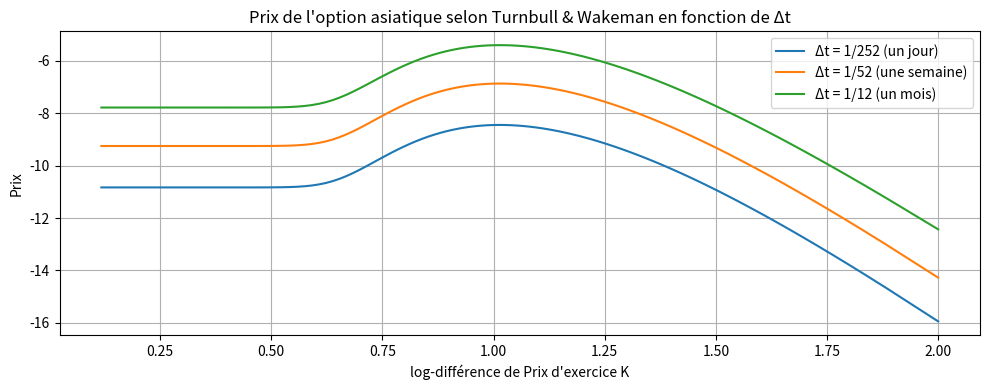

The script that saved this image:
from matplotlib.lines import lineStyles
import matplotlib.pyplot as plt
import numpy as np
import scipy.stats as ss
import time

#####################################
# Q3 : Implémentation du prix d'une option asiatique selon Turnbull&Wakeman (cas continu)
####################################

def P0_TW(T, K, s0, r, sig):
    M1 = (np.exp(r*T) - 1) / (r*T)
    M2 = (2 * np.exp((2*r + sig**2)*T)) / ((r + sig**2)*(2*r + sig**2)*T**2) + 2 / (r*T**2) * (1/(2*r + sig**2) - np.exp(r*T)/(r + sig**2))

    rA = np.log(M1) / T
    sigA = np.sqrt(np.log(M2)/T - 2*rA)

    d1 = (np.log(s0/K) + (rA + 0.5*sigA**2)*T) / (sigA * np.sqrt(T))
    d2 = d1 - sigA * np.sqrt(T)

    P = np.exp(-r*T) * (s0*np.exp(rA*T)*ss.norm.cdf(d1) - K*ss.norm.cdf(d2))
    return P

# P0 = P0_TW(0.5, 1, 1, 0.01, 0.3)
# print(f"Approximation de Turnbull&Wakeman du prix de l'option asiatique (cas continu) : {P0:.4f}")


#####################################
# Q4 : Implémentation du prix d'une option asiatique selon Turnbull&Wakeman (cas discret)
####################################

def PD_TW(T, K, S0, r, sig, N):

    dt = T/N

    M1 = 1/N * np.exp(r*dt)*(1-np.exp(r*N*dt))/(1-np.exp(r*dt))

    M21 = 1/N**2 * (np.exp((2*r+sig**2)*dt) * (1-np.exp((2*r+sig**2)*dt*N))/(1-np.exp((2*r+sig**2)*dt)))
    M22 = 1/N**2 * (  2*np.exp(r*dt)/(1-np.exp(r*dt))   *   (np.exp((2*r+sig**2)*dt) * (1-np.exp((2*r+sig**2)*(N-1)*dt))/(1-np.exp((2*r+sig**2)*dt)) - (np.exp(((N+1)*r+sig**2)*dt) * (1-np.exp((r+sig**2)*(N-1)*dt))/(1-np.exp((r+sig**2)*dt))))  )
    M2 = M21 + M22


    rA = np.log(M1) / T
    sigA = np.sqrt(np.log(M2)/T - 2*rA)

    d1 = (np.log(S0/K) + (rA + 0.5*sigA**2)*T) / (sigA * np.sqrt(T))
    d2 = d1 - sigA * np.sqrt(T)

    P = np.exp(-r*T) * (S0*np.exp(rA*T)*ss.norm.cdf(d1) - K*ss.norm.cdf(d2))
    return P

# Test d'application :
# T = 0.5
# sigma = 0.3
# dt = 1 / 252
# N = int(T / dt)
# P = PD_TW(T, 1, 1, 0.01, sigma, N)
# print(f"Approximation de Turnbull&Wakeman du prix de l'option asiatique (cas discret) : {P:.4f}")


#####################################
# Q5 : trajectoire brownienne et Monte-Carlo
####################################

def Brown_traj(T, N):
    """
    Simule une trajectoire de mouvement brownien de variance sigma^2 sur [0,T] avec N pas.

    Paramètres :
    - T : temps final
    - N : nombre de pas (donc la trajectoire aura N+1 points)
    - sigma : écart-type du brownien (par défaut 1)

    """
    dt = T / N
    G = ss.norm.rvs(size=N)                      # N variables gaussiennes centrées réduites
    dW = np.sqrt(dt) * G                         # incréments du brownien
    W = np.concatenate(([0], np.cumsum(dW)))     # W_0 = 0, puis cumul des incréments
    return W


# Test d'application :
T = 0.5
sigma = 0.3
dt = 1 / 252
N = int(T / dt)

# t = np.linspace(0,T,N+1)
# W = Brown_traj(T, N)

# plt.plot(t, W)
# plt.xlabel("Temps")
# plt.ylabel("W(i Dt)")
# plt.title("Trajectoire d'un mouvement brownien")
# plt.grid(True)
# plt.show()



def PDt_MC(T, K, S0, r, sigma, N, M):
    """
    Estime le prix d'une option asiatique P^Δt par méthode de Monte Carlo.

    Paramètres : 
    - T : temps d'échéance de l'option (en années)
    - K : prix d'exercice
    - S0 : prix initial de l'actif sous-jacent
    - r : taux d'intérêt sans risque
    - sigma : volatilité de l'actif sous-jacent
    - N : nombre de pas de temps
    - M : nombre de trajectoires Monte Carlo

    """
    dt = T / N
    payoffs = np.zeros(M)

    for i in range(M):
        t = np.linspace(0, T, N+1)
        W = Brown_traj(T, N)  # Simulation d'une trajectoire brownienne
        
        # Calcul de la trajectoire de l'actif sous-jacent S(t)
        S = S0 * np.exp((r - 0.5 * sigma**2) * t + sigma * W) 

        # Moyenne des prix sur la trajectoire 
        S_mean = np.mean(S[1:]) #on prend pas S0 car i commence à 1 

        # Payoff de l'option asiatique
        payoffs[i] = max(S_mean - K, 0)
    
    # Actualisation de la moyenne des payoffs
    P = np.exp(-r * T) * np.mean(payoffs)

    # Calcul de l'erreur et de l'intervalle de confiance à 90%
    std = np.std(payoffs)
    error = 1.65 * std / np.sqrt(M)

    CI_up = P + error
    CI_Down = P -error

    return P, CI_Down, CI_up, error

# Test d'application :
T = 0.5
K = 1
S0 = 1
r = 0.01
sigma = 0.3
dt = 1 / 252
N = int(T / dt)  
M = 10000 

# P_MC = PDt_MC(T, K, S0, r, sigma, N, M)
# print(f"Prix de l'option asiatique par Monte Carlo : {P_MC[0]:.4f}")

# print(f"Intervalle de confiance à 90% : [{P_MC[1]:.4f}, {P_MC[2]:.4f}]")


#####################################
# Q7 : Estimation Monte-Carlo de P^Δt par variable de contrôle
####################################


def PDt_MC_control(T, K, S0, r, sigma, N, M):
    """
    Estimateur Monte Carlo de l'option asiatique avec variable de contrôle.
    M : nombre de trajectoires
    N : nombre de pas de temps

    """
    dt = T / N
    t = np.linspace(0, T, N+1)
    
    # Paramètres de la variable de contrôle 
    sigma_E = sigma / N * np.sqrt((N + 1) * (2 * N + 1) / 6)
    r_E = (r - 0.5 * sigma**2) * (N + 1) / (2 * N) + 0.5 * sigma_E**2

    payoffs = np.zeros(M)
    controls = np.zeros(M)

    for j in range(M):
        W = Brown_traj(T, N)
        S = S0 * np.exp((r - 0.5 * sigma**2) * t + sigma * W)
        
        S_bar = np.mean(S[1:])
        G_bar = np.exp(np.mean(np.log(S[1:])))
        
        Y = np.exp(-r * T) * max(S_bar - K, 0)
        Z = np.exp(-r * T) * max(G_bar - K, 0)

        payoffs[j]=Y
        controls[j]=Z
    
    Z_mean = np.mean(controls)

    
    d1 = (np.log(S0 / K) + (r_E + 0.5 * sigma_E**2) * T) / (sigma_E * np.sqrt(T))
    d2 = d1 - sigma_E * np.sqrt(T)
    Z_exact = np.exp(-r * T) * (S0 * np.exp(r_E * T) * ss.norm.cdf(d1) - K * ss.norm.cdf(d2))

    P_control = np.mean(payoffs) -  Z_mean + Z_exact

    # Calcul de l'erreur et de l'intervalle de confiance à 90%
    std = np.std(payoffs - controls)
    error = 1.65 * std / np.sqrt(M)

    CI_up = P_control + error
    CI_Down = P_control -error

    return P_control, CI_Down, CI_up, error


# Test d'application :
T = 0.5
K = 1
S0 = 1
r = 0.01
sigma = 0.3
dt = 1 / 252
N = int(T / dt)  
M = 10000 

# P_VC = PDt_MC_control(T, K, S0, r, sigma, N, M)
# print(f"Prix estimé par Monte Carlo avec variable de contrôle : {P_VC[0]:.4f}")

# print(f"Intervalle de confiance à 90% : [{P_VC[1]:.4f}, {P_VC[2]:.4f}]")


#####################################
# Q8 : Tracés de P^Δt,MC et de P^Δt,MC,ctrl 
####################################


m = np.logspace(1, 4, 100, dtype=int)  # de 10 à 10_000, 100 points équitablement réparti en log

# P_MC, CI_Down_MC, CI_Up_MC = [], [], []
# P_VC, CI_Down_VC, CI_Up_VC = [], [], []
# P_TW = []

# for M_i in m:
#     p_mc, ci_down_mc, ci_up_mc, _ = PDt_MC(T, K, S0, r, sigma, N, int(M_i))
#     p_vc, ci_down_vc, ci_up_vc, _ = PDt_MC_control(T, K, S0, r, sigma, N, int(M_i))
#     p_tw = PD_TW(T, K, S0, r, sigma, N)

#     P_MC.append(p_mc)
#     CI_Down_MC.append(ci_down_mc)
#     CI_Up_MC.append(ci_up_mc)

#     P_VC.append(p_vc)
#     CI_Down_VC.append(ci_down_vc)
#     CI_Up_VC.append(ci_up_vc)

#     P_TW.append(p_tw)

# P_MC = np.array(P_MC)
# P_VC = np.array(P_VC)
# P_TW = np.array(P_TW)



# plt.plot(m, P_MC, label='P^Δt,MC')
# plt.fill_between(m, CI_Down_MC, CI_Up_MC, alpha=0.2, label='IC 90% P^Δt,MC')

# plt.plot(m, P_VC, label='P^Δt,MC,ctrl')
# plt.fill_between(m, CI_Down_VC, CI_Up_VC, alpha=0.2, label='IC 90% P^Δt,MC,ctrl')

# plt.plot(m, P_TW, label='P^Δt,TW')

# plt.xlabel('Nombre de trajectoires M')
# plt.ylabel('Prix')
# plt.legend()
# plt.title('Comparaison des estimateurs Monte Carlo pour une option asiatique')
# plt.xscale('log')
# plt.grid()
# plt.show()


#####################################
# Q9 : Tracé de P^Δt,MC,ctrl en fonction de K 
####################################

# vals = np.linspace(1,0, 50,endpoint=False) 
# K_vals = ss.beta(2,2).ppf(vals)*2           # liste de points dans (0,2] avec une concentration autour de 1
# # print(K_vals)
# plt.hist(K_vals,25)
# plt.show()

# Prices_MC_ctrl = []
# CI_up_ctrl = []
# CI_down_ctrl = []
# Prices_TW = []

# for K in K_vals:
#     price_ctrl, ci_down_ctrl, ci_up_ctrl, _ = PDt_MC_control(T, K, S0, r, sigma, N, M)
#     Prices_MC_ctrl.append(price_ctrl)
#     CI_up_ctrl.append(ci_up_ctrl)
#     CI_down_ctrl.append(ci_down_ctrl)
#     Prices_TW.append(PD_TW(T, K, S0, r, sigma, N))

# plt.close()  
# plt.figure(figsize=(10, 4)) 
# plt.plot(K_vals, Prices_MC_ctrl, label='P^Δt,MC,ctrl', linestyle='-')
# plt.fill_between(K_vals, CI_down_ctrl, CI_up_ctrl, alpha=0.2, label='IC 90% P^Δt,MC,ctrl')
# plt.plot(K_vals, Prices_TW, label='P^Δt,TW', linestyle='--')
# plt.xlabel('Prix d\'exercice K')
# plt.ylabel('Prix')
# plt.title('Prix de l\'option asiatique en fonction de K')
# plt.legend()
# plt.grid()
# plt.show()

# # Différence
# Prices_MC_ctrl = np.array(Prices_MC_ctrl)
# Prices_TW = np.array(Prices_TW)

# plt.close()
# plt.figure(figsize=(10, 4))
# plt.plot(K_vals, Prices_MC_ctrl - Prices_TW, label="P^Δt,MC,ctrl - P^Δt,TW", color="blue")
# plt.axhline(0, linestyle='--', color='gray')
# plt.xlabel("Prix d'exercice K")
# plt.ylabel("Différence")
# plt.title("Différence entre les deux estimateurs")

# plt.xlim(0.9, 1.1)  # Zoom sur l'axe des K autour de 1

# plt.grid(True)
# plt.legend()
# plt.tight_layout()
# plt.show()


#####################################
# Q10 : Tracé de P^Δt,MC,ctrl en fonction de sigma
####################################

K = 1
# nb=50
# sigma_vals = np.linspace(0.8,0, nb,endpoint=False)
# Prices_MC_ctrl =np.zeros(nb)
# CI_up_ctrl =    np.zeros(nb)
# CI_down_ctrl =  np.zeros(nb)
# Prices_TW =     np.zeros(nb)

# for i in range(nb):
#     price_ctrl, ci_down_ctrl, ci_up_ctrl, _ = PDt_MC_control(T, K, S0, r, sigma_vals[i], N, M)
#     Prices_MC_ctrl[i]=price_ctrl
#     CI_up_ctrl[i] = ci_up_ctrl
#     CI_down_ctrl[i] = ci_down_ctrl
#     Prices_TW[i] = PD_TW(T, K, S0, r, sigma_vals[i], N)

# plt.close()  
# plt.figure(figsize=(10, 4))
# plt.plot(sigma_vals, Prices_MC_ctrl, label='P^Δt,MC,ctrl')
# plt.fill_between(sigma_vals, CI_down_ctrl, CI_up_ctrl, alpha=0.2, label='IC 90% P^Δt,MC,ctrl')
# plt.plot(sigma_vals, Prices_TW, label='P^Δt,TW', linestyle='--')
# plt.xlabel('Volatilité σ')
# plt.ylabel('Prix')
# plt.title('Prix de l\'option asiatique en fonction de σ')
# plt.legend()
# plt.grid()
# plt.show()

# # Différence
# diff = Prices_MC_ctrl - Prices_TW

# plt.close()  
# plt.figure(figsize=(10, 4)) 
# plt.plot(sigma_vals,diff, label="P^Δt,MC,ctrl - P^Δt,TW", color="blue")
# plt.axhline(0, linestyle='--', color='gray')
# plt.xlabel("Volatilité σ")
# plt.ylabel("Différence")
# plt.title("Différence entre les deux estimateurs")
# plt.grid(True)
# plt.legend()
# plt.tight_layout()
# plt.show()

#####################################
# Q11 : Tracé de P^Δt,TW en fonction de dt 
####################################
sigma = 0.3

nb=100
vals = np.linspace(1,0, nb,endpoint=False) 
K_vals = ss.beta(2,2).ppf(vals)*2           # liste de points dans (0,2] avec une concentration autour de 1
Prices_TW_0 =       np.zeros(nb)
Prices_TW_1_252 =   np.zeros(nb)
Prices_TW_1_52 =    np.zeros(nb)
Prices_TW_1_12 =    np.zeros(nb)

for k in range(nb):
    Prices_TW_0[k]      = PD_TW(1, K_vals[k], S0, r, sigma, 1000000)  # dt = 0
    Prices_TW_1_252[k]  = PD_TW(1, K_vals[k], S0, r, sigma, 252)  # dt = 1/252
    Prices_TW_1_52[k]   = PD_TW(1, K_vals[k], S0, r, sigma, 52)  # dt = 1/52
    Prices_TW_1_12[k]   = PD_TW(1, K_vals[k], S0, r, sigma, 12)  # dt = 1/12

plt.close() 
plt.figure(figsize=(10, 4))
plt.plot(K_vals, Prices_TW_0, label='Δt = 0 (cas continu)', linestyle='-')
plt.plot(K_vals, Prices_TW_1_252, label='Δt = 1/252 (un jour)', linestyle='-')
plt.plot(K_vals, Prices_TW_1_52, label='Δt = 1/52 (une semaine)', linestyle='-')
plt.plot(K_vals, Prices_TW_1_12, label='Δt = 1/12 (un mois)',linestyle='-')
plt.xlabel('Prix d\'exercice K')
plt.ylabel('Prix')
plt.title('Prix de l\'option asiatique selon Turnbull & Wakeman en fonction de Δt')
plt.legend()
plt.grid()

plt.xlim(0.8, 1.2)
plt.ylim(0, 0.2)

plt.tight_layout()
plt.show()

plt.close() 
plt.figure(figsize=(10, 4))
plt.plot(K_vals, np.log(Prices_TW_1_252  - Prices_TW_0), label='Δt = 1/252 (un jour)', linestyle='-')
plt.plot(K_vals, np.log(Prices_TW_1_52   - Prices_TW_0), label='Δt = 1/52 (une semaine)', linestyle='-')
plt.plot(K_vals, np.log(Prices_TW_1_12   - Prices_TW_0), label='Δt = 1/12 (un mois)',linestyle='-')
plt.xlabel('log-différence de Prix d\'exercice K')
plt.ylabel('Prix')
plt.title('Prix de l\'option asiatique selon Turnbull & Wakeman en fonction de Δt')
plt.legend()
plt.grid()


plt.tight_layout()
plt.show()

#####################################
# Q12 : Tracé de la différence P^Δt,MC,ctrl - P^Δt,TW pour différents Δt
####################################

# nb=50
# vals = np.linspace(1,0, nb,endpoint=False) 
# K_vals = ss.beta(2,2).ppf(vals)*2           # liste de points dans (0,2] avec une concentration autour de 1
# Prices_diff_1_252 = []
# Prices_diff_1_52 = []
# Prices_diff_1_12 = []

# for K in K_vals:
#     Prices_diff_1_252.append(PDt_MC_control(1, K, S0, r, sigma, 252, M)[0] - PD_TW(1, K, S0, r, sigma, 252))  # Δt = 1/252
#     Prices_diff_1_52.append(PDt_MC_control(1, K, S0, r, sigma, 52, M)[0] - PD_TW(1, K, S0, r, sigma, 52))  # Δt = 1/52
#     Prices_diff_1_12.append(PDt_MC_control(1, K, S0, r, sigma, 12, M)[0] - PD_TW(1, K, S0, r, sigma, 12))  # Δt = 1/12

# plt.close() 
# plt.figure(figsize=(10, 4))
# plt.plot(K_vals, Prices_diff_1_252, label='Δt = 1/252 (un jour)')
# plt.plot(K_vals, Prices_diff_1_52, label='Δt = 1/52 (une semaine)')
# plt.plot(K_vals, Prices_diff_1_12, label='Δt = 1/12 (un mois)')
# plt.xlabel('Prix d\'exercice K')
# plt.ylabel('Différence')
# plt.axhline(0, linestyle='--', color='gray')
# plt.title('Différence entre l\' estimateur Monte Carlo et l\' approximation de Turnbull & Wakeman en fonction de K pour plusieurs Δt')
# plt.legend()
# plt.grid()

# plt.tight_layout()
# plt.show()


#####################################
# Q13 : temps de calcul pour différentes échelles de temps
####################################

# K=1
# S0=1
# r=0.01
# sigma =0.3
# M=1000
# dt = [252,52,12]

# for i in range(3):
#     start = time.time()

#     for n in range(100):
#         lorem = PDt_MC_control(1, K, S0, r, sigma, dt[i], M)
#     elapse_control = time.time()-start
#     elapse_control /=100
    
#     start = time.time()
#     for n in range(100):
#         lorem = PD_TW(1, K, S0, r, sigma, 12)
#     elapse_TW = time.time()- start
#     elapse_TW /=100
#     print("pour l'écart ",dt[i])
#     print("l'estimateur de MC a donné un résultat en ", elapse_control)
#     print("et l'estimateur de TW a donné un résultat en ", elapse_TW)


